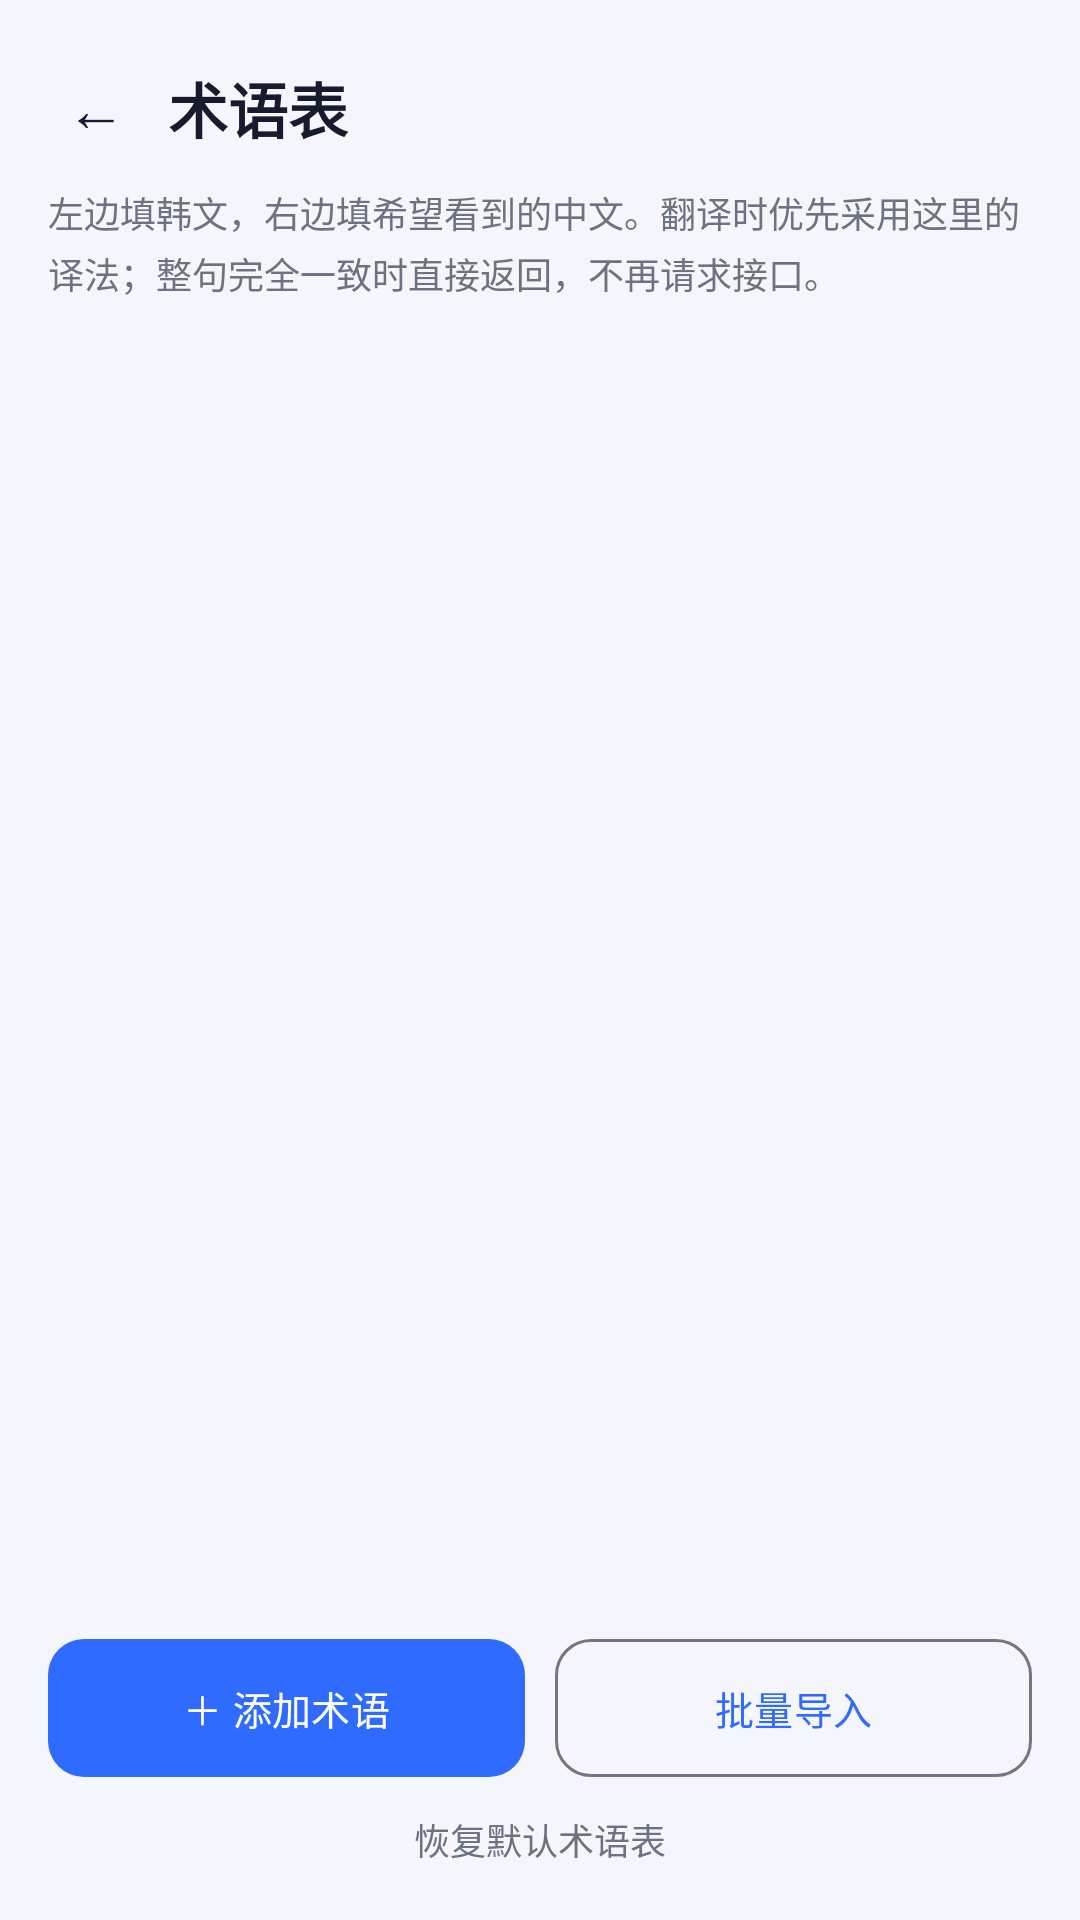

This screen was rendered from an Android layout file. Write that file and the resources it references.
<!-- AndroidManifest.xml: application theme Theme.HanScreen -->
<!-- res/layout/activity_glossary.xml -->
<?xml version="1.0" encoding="utf-8"?>
<LinearLayout xmlns:android="http://schemas.android.com/apk/res/android"
    xmlns:app="http://schemas.android.com/apk/res-auto"
    android:layout_width="match_parent"
    android:layout_height="match_parent"
    android:background="@color/bg"
    android:orientation="vertical">

    <LinearLayout
        android:layout_width="match_parent"
        android:layout_height="wrap_content"
        android:gravity="center_vertical"
        android:orientation="horizontal"
        android:paddingStart="12dp"
        android:paddingTop="16dp"
        android:paddingEnd="16dp"
        android:paddingBottom="4dp">

        <TextView
            android:id="@+id/btnBack"
            android:layout_width="40dp"
            android:layout_height="40dp"
            android:clickable="true"
            android:focusable="true"
            android:gravity="center"
            android:text="←"
            android:textColor="@color/text"
            android:textSize="20sp" />

        <TextView
            android:layout_width="0dp"
            android:layout_height="wrap_content"
            android:layout_marginStart="4dp"
            android:layout_weight="1"
            android:text="术语表"
            android:textColor="@color/text"
            android:textSize="20sp"
            android:textStyle="bold" />

        <TextView
            android:id="@+id/tvCount"
            android:layout_width="wrap_content"
            android:layout_height="wrap_content"
            android:textColor="@color/text_sub"
            android:textSize="13sp" />
    </LinearLayout>

    <TextView
        android:layout_width="match_parent"
        android:layout_height="wrap_content"
        android:lineSpacingExtra="3dp"
        android:paddingStart="16dp"
        android:paddingTop="2dp"
        android:paddingEnd="16dp"
        android:paddingBottom="8dp"
        android:text="左边填韩文，右边填希望看到的中文。翻译时优先采用这里的译法；整句完全一致时直接返回，不再请求接口。"
        android:textColor="@color/text_sub"
        android:textSize="12sp" />

    <ScrollView
        android:layout_width="match_parent"
        android:layout_height="0dp"
        android:layout_weight="1"
        android:fillViewport="true"
        android:scrollbars="none">

        <LinearLayout
            android:id="@+id/llRows"
            android:layout_width="match_parent"
            android:layout_height="wrap_content"
            android:orientation="vertical"
            android:paddingStart="16dp"
            android:paddingEnd="16dp"
            android:paddingBottom="12dp" />
    </ScrollView>

    <LinearLayout
        android:layout_width="match_parent"
        android:layout_height="wrap_content"
        android:orientation="horizontal"
        android:paddingStart="16dp"
        android:paddingTop="8dp"
        android:paddingEnd="16dp">

        <com.google.android.material.button.MaterialButton
            android:id="@+id/btnAdd"
            android:layout_width="0dp"
            android:layout_height="46dp"
            android:layout_weight="1"
            android:insetTop="0dp"
            android:insetBottom="0dp"
            android:text="＋ 添加术语"
            android:textSize="13sp"
            app:cornerRadius="12dp" />

        <com.google.android.material.button.MaterialButton
            android:id="@+id/btnImport"
            style="@style/Widget.Material3.Button.OutlinedButton"
            android:layout_width="0dp"
            android:layout_height="46dp"
            android:layout_marginStart="10dp"
            android:layout_weight="1"
            android:insetTop="0dp"
            android:insetBottom="0dp"
            android:text="批量导入"
            android:textSize="13sp"
            app:cornerRadius="12dp" />
    </LinearLayout>

    <TextView
        android:id="@+id/btnReset"
        android:layout_width="match_parent"
        android:layout_height="wrap_content"
        android:clickable="true"
        android:focusable="true"
        android:gravity="center"
        android:paddingTop="12dp"
        android:paddingBottom="18dp"
        android:text="恢复默认术语表"
        android:textColor="@color/text_sub"
        android:textSize="12sp" />
</LinearLayout>
<!-- resources referenced by this layout -->
<resources>
  <color name="bg">#F4F6FB</color>
  <color name="text">#161B2E</color>
  <color name="text_sub">#6B7280</color>
  <style name="Theme.HanScreen" parent="Theme.Material3.Light.NoActionBar">
          <item name="colorPrimary">@color/primary</item>
          <item name="colorOnPrimary">@color/white</item>
          <item name="colorSecondary">@color/accent</item>
          <item name="android:statusBarColor">@color/bg</item>
          <item name="android:navigationBarColor">@color/bg</item>
          <item name="android:windowLightStatusBar">true</item>
          <item name="android:windowBackground">@color/bg</item>
      </style>
  <color name="primary">#2F6BFF</color>
  <color name="white">#FFFFFF</color>
  <color name="accent">#00B8A9</color>
</resources>
